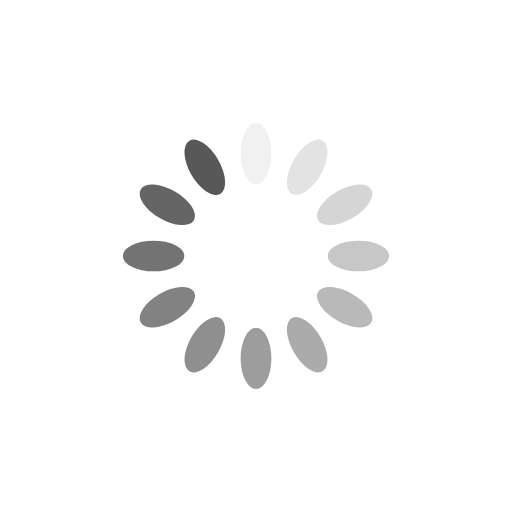
t = 0.00 s
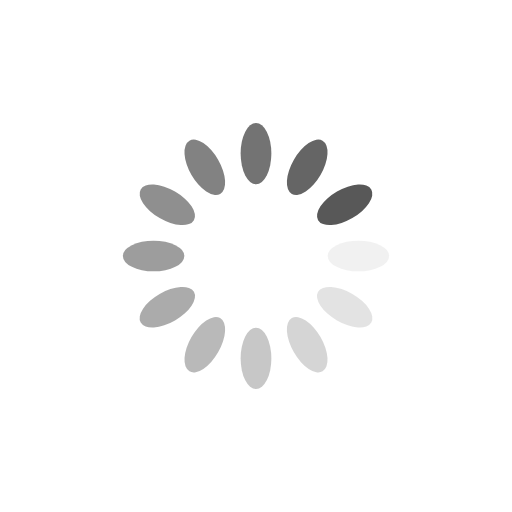
t = 0.25 s
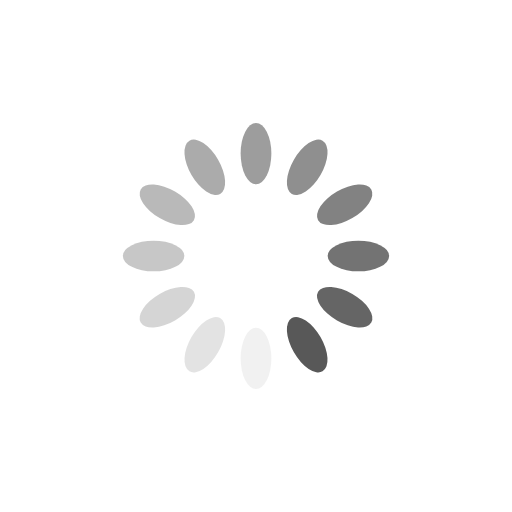
t = 0.50 s
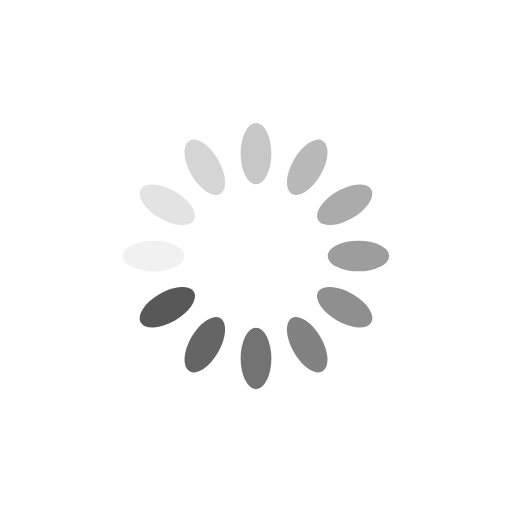
t = 0.75 s

The animated SVG that drew these frames (rendered in a browser with its animation timeline set to each time). Animation: 12 SMIL elements (animate=12); one cycle of 1.00 s, repeats indefinitely.

<?xml version="1.0" encoding="utf-8"?>
<svg xmlns="http://www.w3.org/2000/svg" xmlns:xlink="http://www.w3.org/1999/xlink" style="margin: auto; background: none; display: block; shape-rendering: auto;" width="200px" height="200px" viewBox="0 0 100 100" preserveAspectRatio="xMidYMid">
<g transform="rotate(0 50 50)">
  <rect x="47" y="24" rx="3" ry="6" width="6" height="12" fill="#585858">
    <animate attributeName="opacity" values="1;0" keyTimes="0;1" dur="1s" begin="-0.9166666666666666s" repeatCount="indefinite"></animate>
  </rect>
</g><g transform="rotate(30 50 50)">
  <rect x="47" y="24" rx="3" ry="6" width="6" height="12" fill="#585858">
    <animate attributeName="opacity" values="1;0" keyTimes="0;1" dur="1s" begin="-0.8333333333333334s" repeatCount="indefinite"></animate>
  </rect>
</g><g transform="rotate(60 50 50)">
  <rect x="47" y="24" rx="3" ry="6" width="6" height="12" fill="#585858">
    <animate attributeName="opacity" values="1;0" keyTimes="0;1" dur="1s" begin="-0.75s" repeatCount="indefinite"></animate>
  </rect>
</g><g transform="rotate(90 50 50)">
  <rect x="47" y="24" rx="3" ry="6" width="6" height="12" fill="#585858">
    <animate attributeName="opacity" values="1;0" keyTimes="0;1" dur="1s" begin="-0.6666666666666666s" repeatCount="indefinite"></animate>
  </rect>
</g><g transform="rotate(120 50 50)">
  <rect x="47" y="24" rx="3" ry="6" width="6" height="12" fill="#585858">
    <animate attributeName="opacity" values="1;0" keyTimes="0;1" dur="1s" begin="-0.5833333333333334s" repeatCount="indefinite"></animate>
  </rect>
</g><g transform="rotate(150 50 50)">
  <rect x="47" y="24" rx="3" ry="6" width="6" height="12" fill="#585858">
    <animate attributeName="opacity" values="1;0" keyTimes="0;1" dur="1s" begin="-0.5s" repeatCount="indefinite"></animate>
  </rect>
</g><g transform="rotate(180 50 50)">
  <rect x="47" y="24" rx="3" ry="6" width="6" height="12" fill="#585858">
    <animate attributeName="opacity" values="1;0" keyTimes="0;1" dur="1s" begin="-0.4166666666666667s" repeatCount="indefinite"></animate>
  </rect>
</g><g transform="rotate(210 50 50)">
  <rect x="47" y="24" rx="3" ry="6" width="6" height="12" fill="#585858">
    <animate attributeName="opacity" values="1;0" keyTimes="0;1" dur="1s" begin="-0.3333333333333333s" repeatCount="indefinite"></animate>
  </rect>
</g><g transform="rotate(240 50 50)">
  <rect x="47" y="24" rx="3" ry="6" width="6" height="12" fill="#585858">
    <animate attributeName="opacity" values="1;0" keyTimes="0;1" dur="1s" begin="-0.25s" repeatCount="indefinite"></animate>
  </rect>
</g><g transform="rotate(270 50 50)">
  <rect x="47" y="24" rx="3" ry="6" width="6" height="12" fill="#585858">
    <animate attributeName="opacity" values="1;0" keyTimes="0;1" dur="1s" begin="-0.16666666666666666s" repeatCount="indefinite"></animate>
  </rect>
</g><g transform="rotate(300 50 50)">
  <rect x="47" y="24" rx="3" ry="6" width="6" height="12" fill="#585858">
    <animate attributeName="opacity" values="1;0" keyTimes="0;1" dur="1s" begin="-0.08333333333333333s" repeatCount="indefinite"></animate>
  </rect>
</g><g transform="rotate(330 50 50)">
  <rect x="47" y="24" rx="3" ry="6" width="6" height="12" fill="#585858">
    <animate attributeName="opacity" values="1;0" keyTimes="0;1" dur="1s" begin="0s" repeatCount="indefinite"></animate>
  </rect>
</g>
<!-- [ldio] generated by https://loading.io/ --></svg>
